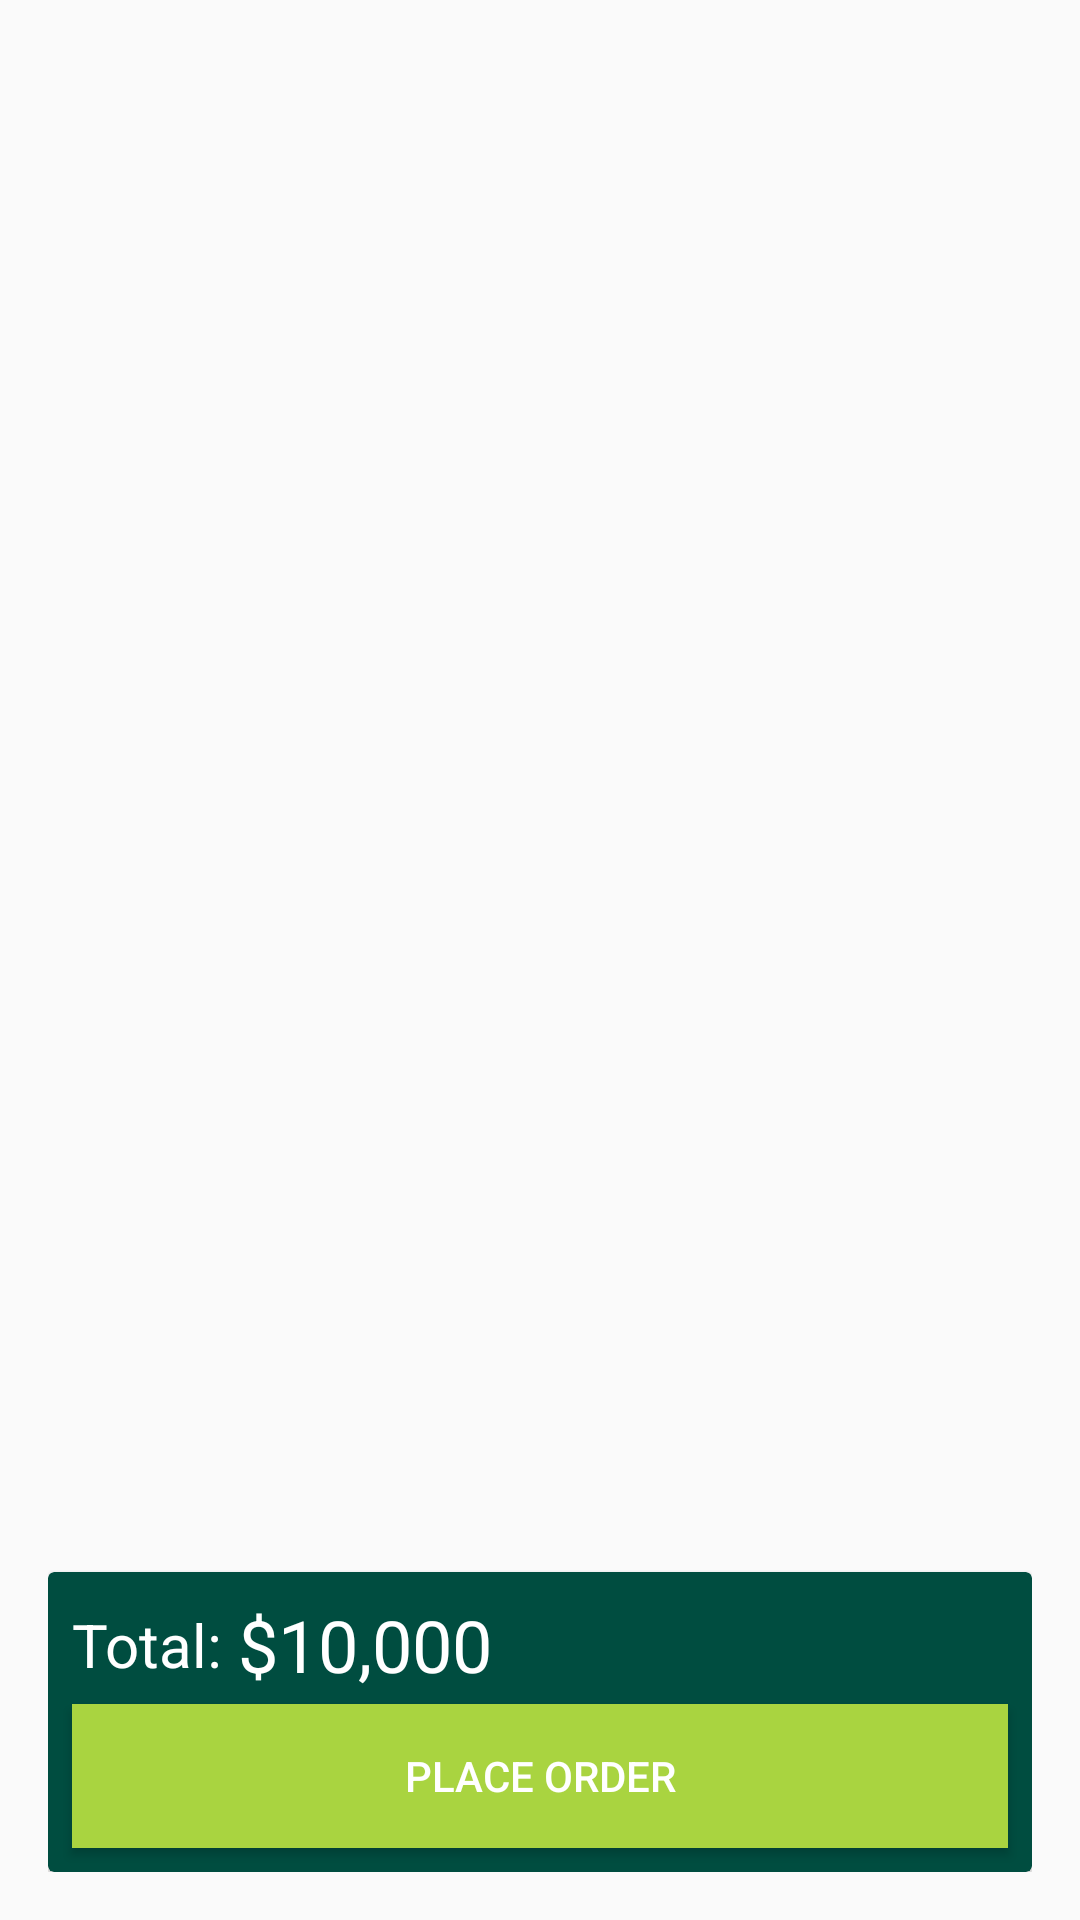

The Android layout XML behind this screen, and the referenced resources:
<!-- AndroidManifest.xml: application theme AppTheme -->
<!-- res/layout/activity_cart.xml -->
<?xml version="1.0" encoding="utf-8"?>
<RelativeLayout xmlns:android="http://schemas.android.com/apk/res/android"
    xmlns:app="http://schemas.android.com/apk/res-auto"
    xmlns:tools="http://schemas.android.com/tools"
    android:layout_width="match_parent"
    android:layout_height="match_parent"
    android:padding="16dp"
    android:background="@drawable/back"
    tools:context="com.example.hp.smartcafe.Cart">

    
    <android.support.v7.widget.RecyclerView

        android:id="@+id/listCart"
        android:background="@android:color/transparent"
        android:layout_width="match_parent"
        android:layout_height="match_parent"/>
    
    <android.support.v7.widget.CardView
        android:layout_width="match_parent"
        android:layout_height="100dp"
        android:layout_alignParentBottom="true"
        app:cardBackgroundColor="@color/colorPrimary">
        <RelativeLayout
            android:layout_width="match_parent"
            android:layout_height="match_parent">

            <LinearLayout
                android:layout_margin="8dp"
                android:gravity="center_vertical"
                android:orientation="horizontal"
                android:layout_width="wrap_content"
                android:layout_height="wrap_content">

                <TextView
                    android:text="Total: "
                    android:textSize="20sp"
                    android:textColor="@android:color/white"
                    android:layout_width="wrap_content"
                    android:layout_height="wrap_content" />

                <TextView
                    android:id="@+id/total"
                    android:text="$10,000"
                    android:textSize="24sp"
                    android:textColor="@android:color/white"
                    android:layout_width="wrap_content"
                    android:layout_height="wrap_content" />



            </LinearLayout>

            <Button
                android:id="@+id/btnPlaceOrder"
                android:layout_width="match_parent"
                android:layout_height="wrap_content"
                android:layout_alignParentBottom="true"
                android:layout_alignParentEnd="true"
                android:layout_marginBottom="72dp"
                android:layout_marginRight="8dp"
                android:layout_marginLeft="8dp"
                android:layout_margin="8dp"
                android:background="@color/Signupactive"
                android:text="Place Order"
                android:textColor="@android:color/white" />

        </RelativeLayout>



    </android.support.v7.widget.CardView>

</RelativeLayout>
<!-- resources referenced by this layout -->
<resources>
  <color name="Signupactive">#A9d440</color>
  <color name="colorPrimary">#004d40</color>
  <style name="AppTheme" parent="Theme.AppCompat.Light.NoActionBar">
          
          <item name="colorPrimary">@color/colorPrimary</item>
          <item name="colorPrimaryDark">@color/colorPrimaryDark</item>
          <item name="colorAccent">@color/colorAccent</item>
      </style>
  <color name="colorPrimaryDark">#00251a</color>
  <color name="colorAccent">#39796b</color>
</resources>
